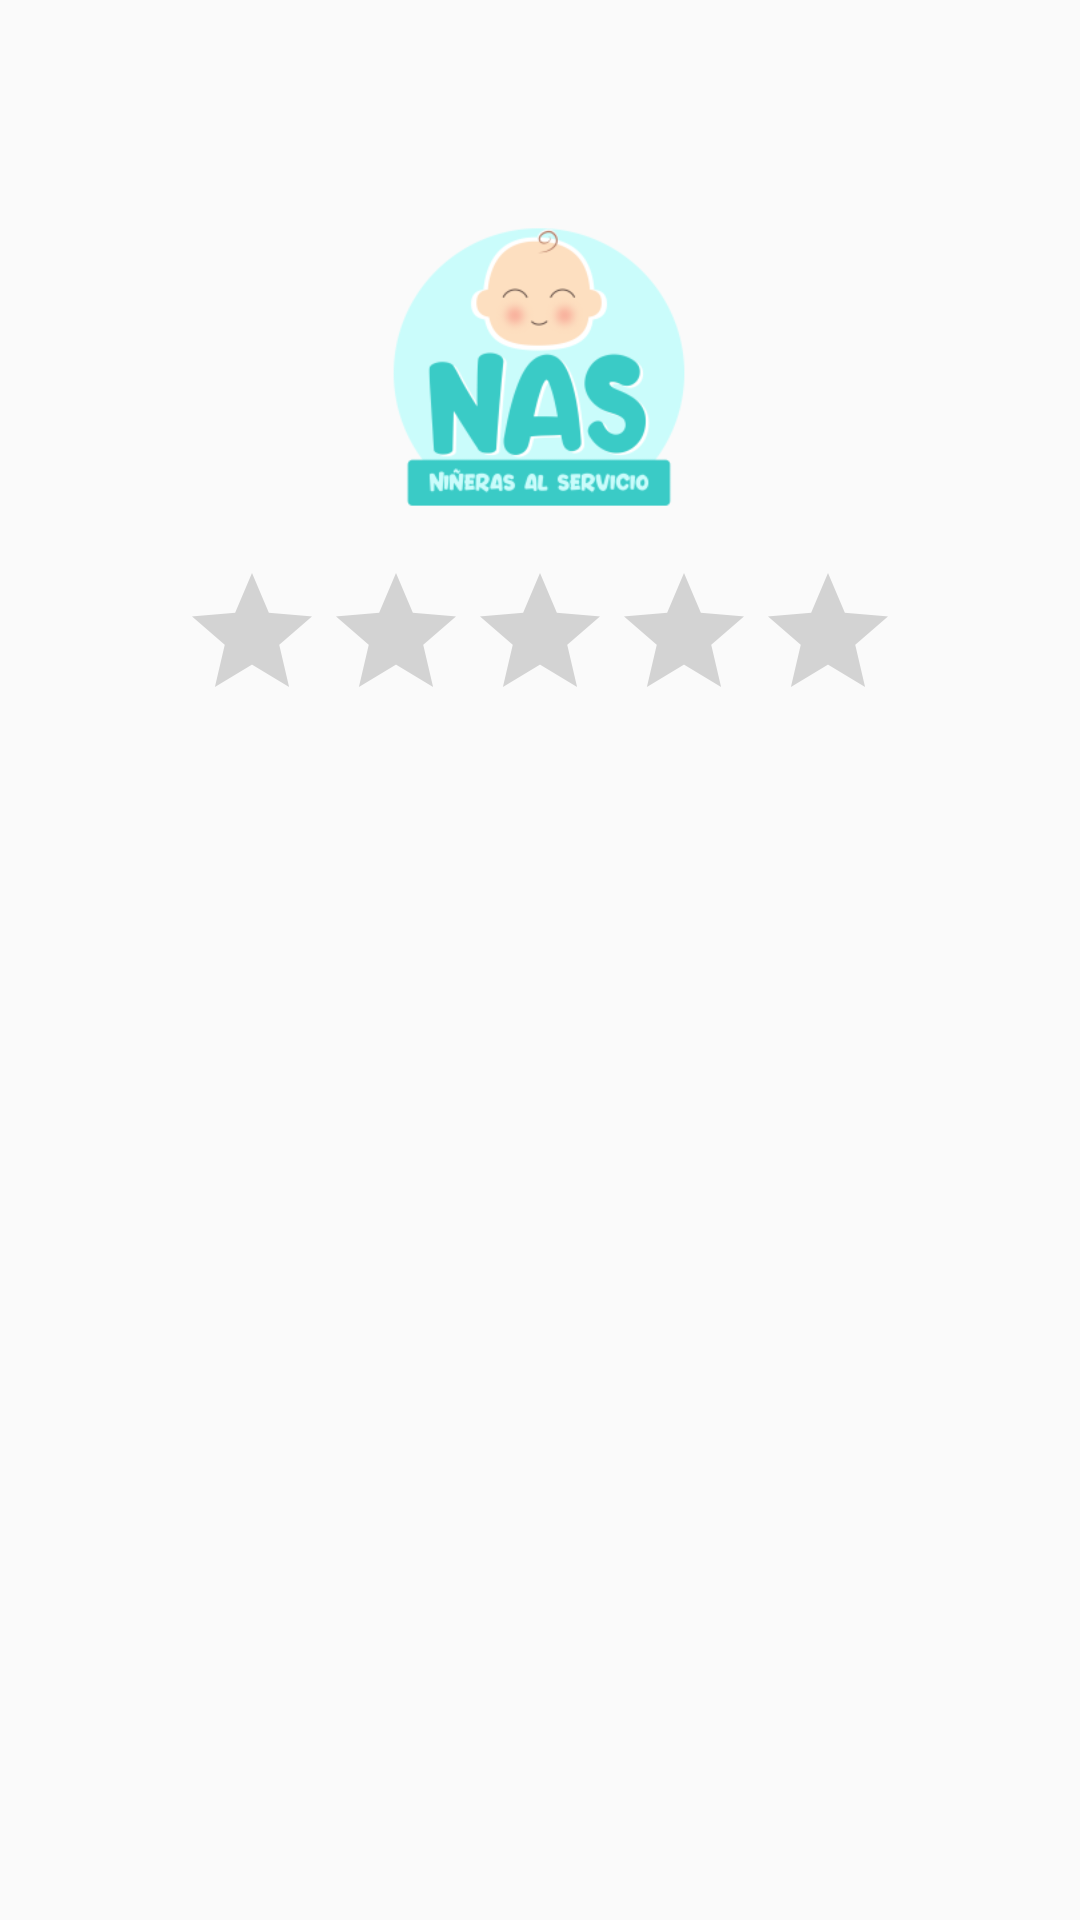

Android layout source for this screen:
<!-- AndroidManifest.xml: application theme AppTheme -->
<!-- res/layout/activity_calificacion.xml -->
<?xml version="1.0" encoding="utf-8"?>
<androidx.constraintlayout.widget.ConstraintLayout xmlns:android="http://schemas.android.com/apk/res/android"
    xmlns:app="http://schemas.android.com/apk/res-auto"
    xmlns:tools="http://schemas.android.com/tools"
    android:layout_width="match_parent"
    android:layout_height="match_parent"
    tools:context=".calificacion">

    <ImageView
        android:id="@+id/imageView16"
        android:layout_width="148dp"
        android:layout_height="144dp"
        android:layout_marginTop="52dp"
        app:layout_constraintBottom_toTopOf="@+id/ratingBar2"
        app:layout_constraintEnd_toEndOf="parent"
        app:layout_constraintHorizontal_bias="0.498"
        app:layout_constraintStart_toStartOf="parent"
        app:layout_constraintTop_toTopOf="parent"
        app:layout_constraintVertical_bias="0.195"
        app:srcCompat="@mipmap/ic_launcher_foreground" />

    <RatingBar
        android:id="@+id/ratingBar2"
        android:layout_width="wrap_content"
        android:layout_height="wrap_content"
        android:layout_marginBottom="396dp"
        app:layout_constraintBottom_toBottomOf="parent"
        app:layout_constraintEnd_toEndOf="parent"
        app:layout_constraintStart_toStartOf="parent" />
</androidx.constraintlayout.widget.ConstraintLayout>
<!-- resources referenced by this layout -->
<resources>
  <!-- mipmap ic_launcher_foreground: png bitmap (mipmap-hdpi, 7154 bytes) -->
  <style name="AppTheme" parent="Theme.AppCompat.Light.DarkActionBar">
          
          <item name="colorPrimary">#00BCD4</item>
          <item name="colorPrimaryDark">#00BCD4</item>
          <item name="colorAccent">@color/colorAccent</item>
      </style>
  <!-- not gathered from this repository: default colours our renderer supplied (Android Studio template values) -->
  <color name="colorAccent">#FF03DAC5</color>
</resources>
